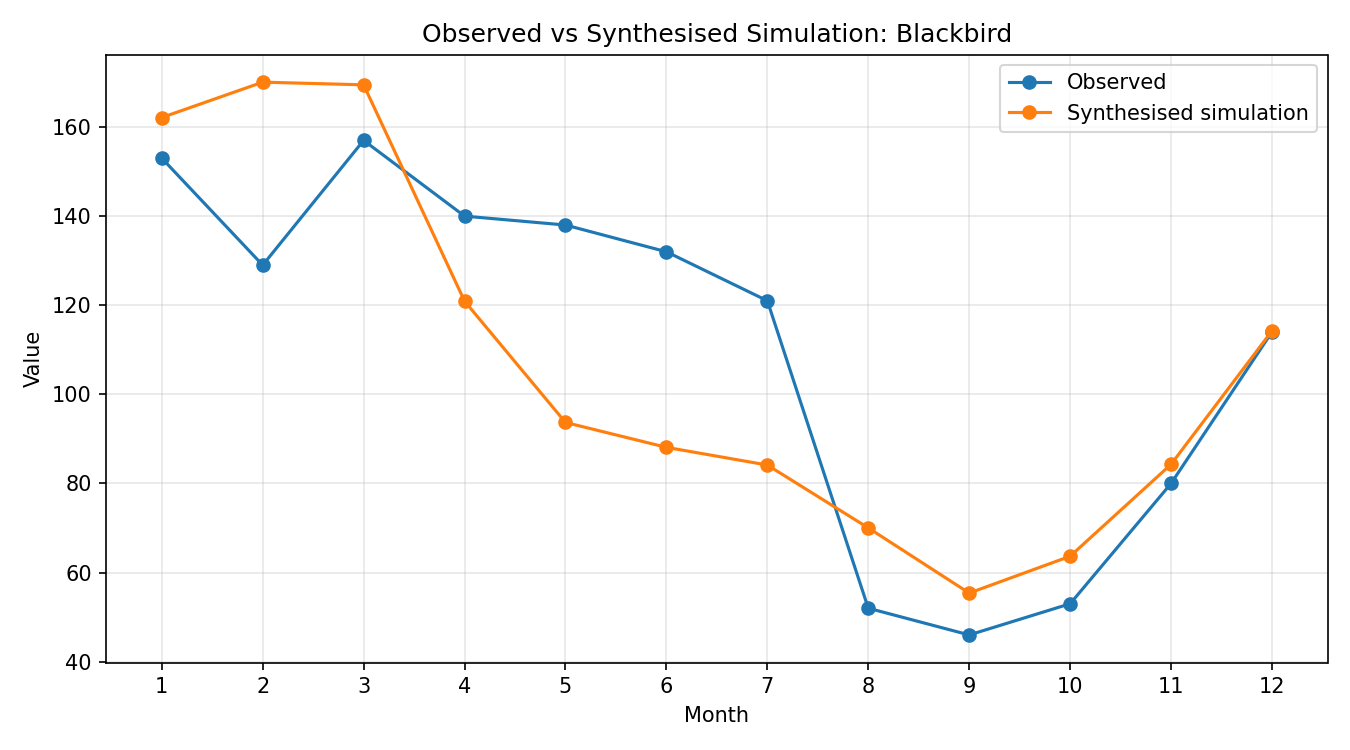

Source data for this figure (header and first rows):
month, observed, simulated_raw, synthesised
1, 153, 0.7207, 162.1
2, 129, 0.756, 170.1
3, 157, 0.7533, 169.5
4, 140, 0.5375, 120.9
5, 138, 0.4165, 93.69
6, 132, 0.3916, 88.11
7, 121, 0.374, 84.13
8, 52, 0.3113, 70.02
9, 46, 0.2462, 55.4
10, 53, 0.283, 63.66
11, 80, 0.3747, 84.3
12, 114, 0.5078, 114.2
